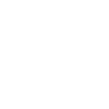
t = 0.00 s
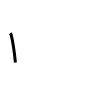
t = 1.00 s
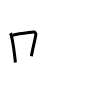
t = 2.00 s
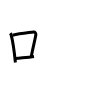
t = 3.00 s
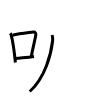
t = 4.00 s
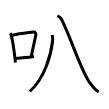
t = 5.00 s

The animated SVG that drew these frames (rendered in a browser with its animation timeline set to each time). Animation: 5 SMIL elements (animate=5); one cycle of 5.00 s.

<svg width="109px" height="109px" viewBox="0 0 px 109px" xmlns="http://www.w3.org/2000/svg" xmlns:xlink="http://www.w3.org/1999/xlink" xml:space="preserve" version="1.1"  baseProfile="full">
<path d="M10.25,33.26c0.37,0.5,0.76,0.92,0.92,1.55c1.29,4.99,3.34,18.74,4.23,27.69" style="fill:none;stroke:black;stroke-width:3;opacity:0">
  <animate attributeType="CSS" attributeName="opacity" from="0" to="1" begin="0s" dur="1s" repeatCount="Indefinite" fill="freeze" />
</path>
<path d="M12.58,35.16c7.67-1.66,16.55-2.51,20.92-3.16c1.6-0.24,2.56,1.42,2.33,2.83c-0.95,5.82-3.05,13.33-4.46,21.38" style="fill:none;stroke:black;stroke-width:3;opacity:0">
  <animate attributeType="CSS" attributeName="opacity" from="0" to="1" begin="1s" dur="1s" repeatCount="Indefinite" fill="freeze" />
</path>
<path d="M15.57,58.59c5.14-0.74,11.33-1.03,18.39-2.17" style="fill:none;stroke:black;stroke-width:3;opacity:0">
  <animate attributeType="CSS" attributeName="opacity" from="0" to="1" begin="2s" dur="1s" repeatCount="Indefinite" fill="freeze" />
</path>
<path d="M52.18,35.03c0.39,1.69,0.69,3.63,0.45,5.69C51,54.75,45,77.75,29.75,91.5" style="fill:none;stroke:black;stroke-width:3;opacity:0">
  <animate attributeType="CSS" attributeName="opacity" from="0" to="1" begin="3s" dur="1s" repeatCount="Indefinite" fill="freeze" />
</path>
<path d="M57.42,15.75c1.56,0.72,3.03,1.66,4.02,3.54C70.53,36.54,81.48,72.31,90.1,83.1c3.71,4.65,5.04,7.15,8.65,8.65" style="fill:none;stroke:black;stroke-width:3;opacity:0">
  <animate attributeType="CSS" attributeName="opacity" from="0" to="1" begin="4s" dur="1s" repeatCount="Indefinite" fill="freeze" />
</path>
</svg>
